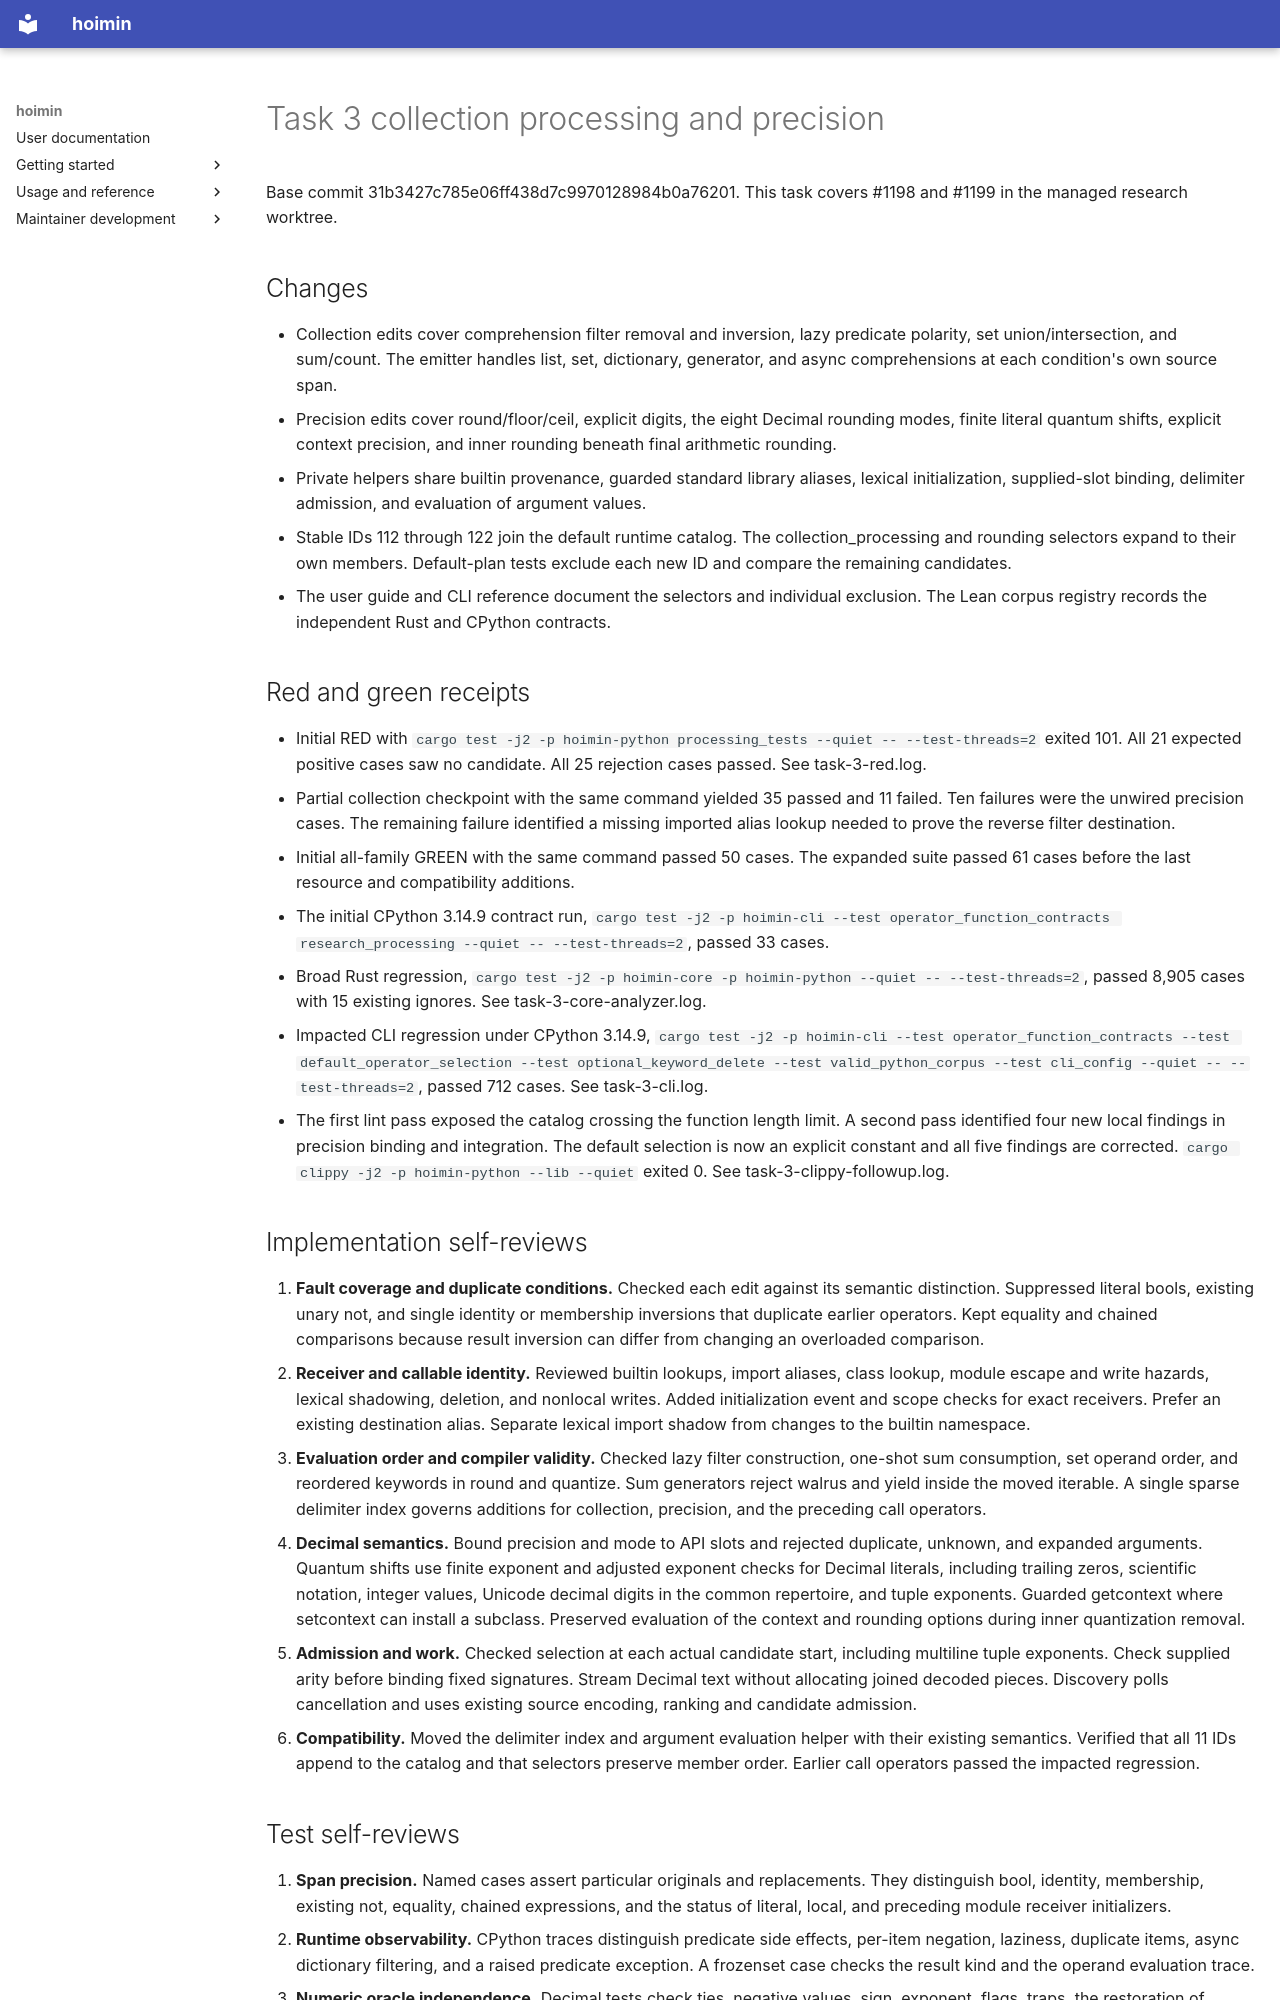

repository: HayaoSuzuki/hoimin · page: development/work/reports/research-mutations/processing-implementation/index.html · generator: mkdocs

# Task 3 collection processing and precision

Base commit 31b3427c785e06ff438d7c9970128984b0a76201. This task covers #1198 and #1199 in the managed research worktree.

## Changes

- Collection edits cover comprehension filter removal and inversion, lazy predicate polarity, set union/intersection, and sum/count. The emitter handles list, set, dictionary, generator, and async comprehensions at each condition's own source span.
- Precision edits cover round/floor/ceil, explicit digits, the eight Decimal rounding modes, finite literal quantum shifts, explicit context precision, and inner rounding beneath final arithmetic rounding.
- Private helpers share builtin provenance, guarded standard library aliases, lexical initialization, supplied-slot binding, delimiter admission, and evaluation of argument values.
- Stable IDs 112 through 122 join the default runtime catalog. The collection_processing and rounding selectors expand to their own members. Default-plan tests exclude each new ID and compare the remaining candidates.
- The user guide and CLI reference document the selectors and individual exclusion. The Lean corpus registry records the independent Rust and CPython contracts.

## Red and green receipts

- Initial RED with `cargo test -j2 -p hoimin-python processing_tests --quiet -- --test-threads=2` exited 101. All 21 expected positive cases saw no candidate. All 25 rejection cases passed. See task-3-red.log.
- Partial collection checkpoint with the same command yielded 35 passed and 11 failed. Ten failures were the unwired precision cases. The remaining failure identified a missing imported alias lookup needed to prove the reverse filter destination.
- Initial all-family GREEN with the same command passed 50 cases. The expanded suite passed 61 cases before the last resource and compatibility additions.
- The initial CPython 3.14.9 contract run, `cargo test -j2 -p hoimin-cli --test operator_function_contracts research_processing --quiet -- --test-threads=2`, passed 33 cases.
- Broad Rust regression, `cargo test -j2 -p hoimin-core -p hoimin-python --quiet -- --test-threads=2`, passed 8,905 cases with 15 existing ignores. See task-3-core-analyzer.log.
- Impacted CLI regression under CPython 3.14.9, `cargo test -j2 -p hoimin-cli --test operator_function_contracts --test default_operator_selection --test optional_keyword_delete --test valid_python_corpus --test cli_config --quiet -- --test-threads=2`, passed 712 cases. See task-3-cli.log.
- The first lint pass exposed the catalog crossing the function length limit. A second pass identified four new local findings in precision binding and integration. The default selection is now an explicit constant and all five findings are corrected. `cargo clippy -j2 -p hoimin-python --lib --quiet` exited 0. See task-3-clippy-followup.log.

## Implementation self-reviews

1. **Fault coverage and duplicate conditions.** Checked each edit against its semantic distinction. Suppressed literal bools, existing unary not, and single identity or membership inversions that duplicate earlier operators. Kept equality and chained comparisons because result inversion can differ from changing an overloaded comparison.
2. **Receiver and callable identity.** Reviewed builtin lookups, import aliases, class lookup, module escape and write hazards, lexical shadowing, deletion, and nonlocal writes. Added initialization event and scope checks for exact receivers. Prefer an existing destination alias. Separate lexical import shadow from changes to the builtin namespace.
3. **Evaluation order and compiler validity.** Checked lazy filter construction, one-shot sum consumption, set operand order, and reordered keywords in round and quantize. Sum generators reject walrus and yield inside the moved iterable. A single sparse delimiter index governs additions for collection, precision, and the preceding call operators.
4. **Decimal semantics.** Bound precision and mode to API slots and rejected duplicate, unknown, and expanded arguments. Quantum shifts use finite exponent and adjusted exponent checks for Decimal literals, including trailing zeros, scientific notation, integer values, Unicode decimal digits in the common repertoire, and tuple exponents. Guarded getcontext where setcontext can install a subclass. Preserved evaluation of the context and rounding options during inner quantization removal.
5. **Admission and work.** Checked selection at each actual candidate start, including multiline tuple exponents. Check supplied arity before binding fixed signatures. Stream Decimal text without allocating joined decoded pieces. Discovery polls cancellation and uses existing source encoding, ranking and candidate admission.
6. **Compatibility.** Moved the delimiter index and argument evaluation helper with their existing semantics. Verified that all 11 IDs append to the catalog and that selectors preserve member order. Earlier call operators passed the impacted regression.
